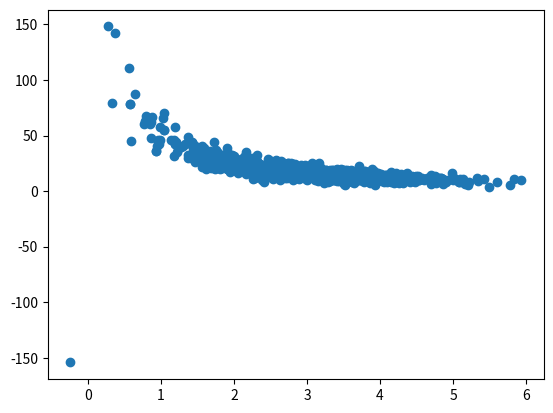

Reproduce this figure in Python.
import matplotlib.pyplot as np
import numpy as np
from pylab import *

def de_mean(x):
    xmean = mean(x)
    return [xi - xmean for xi in x]

def covariance(x, y):
    n = len(x)
    return dot(de_mean(x), de_mean(y)) / (n-1)

def correlation(x, y):
    stddevx = x.std()
    stddevy = y.std()
    return covariance(x,y) / stddevx / stddevy  #In real life you'd check for divide by zero here



pageSpeeds = np.random.normal(3.0, 1.0, 1000)
purchaseAmount = np.random.normal(50.0, 10.0, 1000) / pageSpeeds
print("pageSpeeds = ", pageSpeeds)
print("purchaseAmount = ", purchaseAmount)


print("--------------------------------------")

# Covariance is sensitive to the units used in the variables,
# which makes it difficult to interpret.
# Correlation normalizes everything by their standard deviations,
# giving you an easier to understand value that
# ranges from -1 (for a perfect inverse correlation) to 1 (for a perfect positive correlation):

correla = correlation(pageSpeeds, purchaseAmount)
print(correla)

print("----------------------------")

co = covariance (pageSpeeds, purchaseAmount)
print(co)

print("----------------------------------------------")
num_py = np.corrcoef(pageSpeeds, purchaseAmount)
print(num_py)

scatter(pageSpeeds, purchaseAmount)
plt.show()